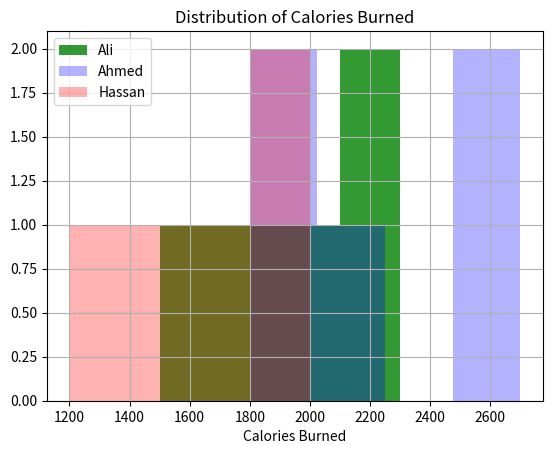

Here is the Python script that generated this plot:
# gym meber analysis

import pandas as pd
import matplotlib.pyplot as plt

gym = {
    "Member_ID": [101,102,103,104,105,106,107,108,109,110,111,112,113,114,115],

    "Trainer": [
        "Ali","Ali","Ali","Ali","Ali",
        "Ahmed","Ahmed","Ahmed","Ahmed","Ahmed",
        "Hassan","Hassan","Hassan","Hassan","Hassan"
    ],

    "Workout_Hours": [
        5,6,7,8,9,
        7,8,9,10,11,
        4,5,6,7,8
    ],

    "Calories_Burned": [
        1500,1700,1900,2100,2300,
        1800,2000,2200,2500,2700,
        1200,1400,1600,1800,2000
    ],

    "Age": [
        20,21,22,23,24,
        25,26,27,28,29,
        19,20,21,22,23
    ]
}

df = pd.DataFrame(gym)

plt.hist(x=df[df["Trainer"] == "Ali"]["Calories_Burned"], bins = 4, color="green", label="Ali", alpha = 0.8)
plt.hist(x=df[df["Trainer"] == "Ahmed"]["Calories_Burned"], bins = 4, color="blue", label="Ahmed", alpha = 0.3)
plt.hist(x=df[df["Trainer"] == "Hassan"]["Calories_Burned"], bins = 4, color="red", label= "Hassan", alpha = 0.3)
plt.grid(True)
plt.legend()
plt.xlabel("Calories Burned")
plt.title("Distribution of Calories Burned")
plt.show()
